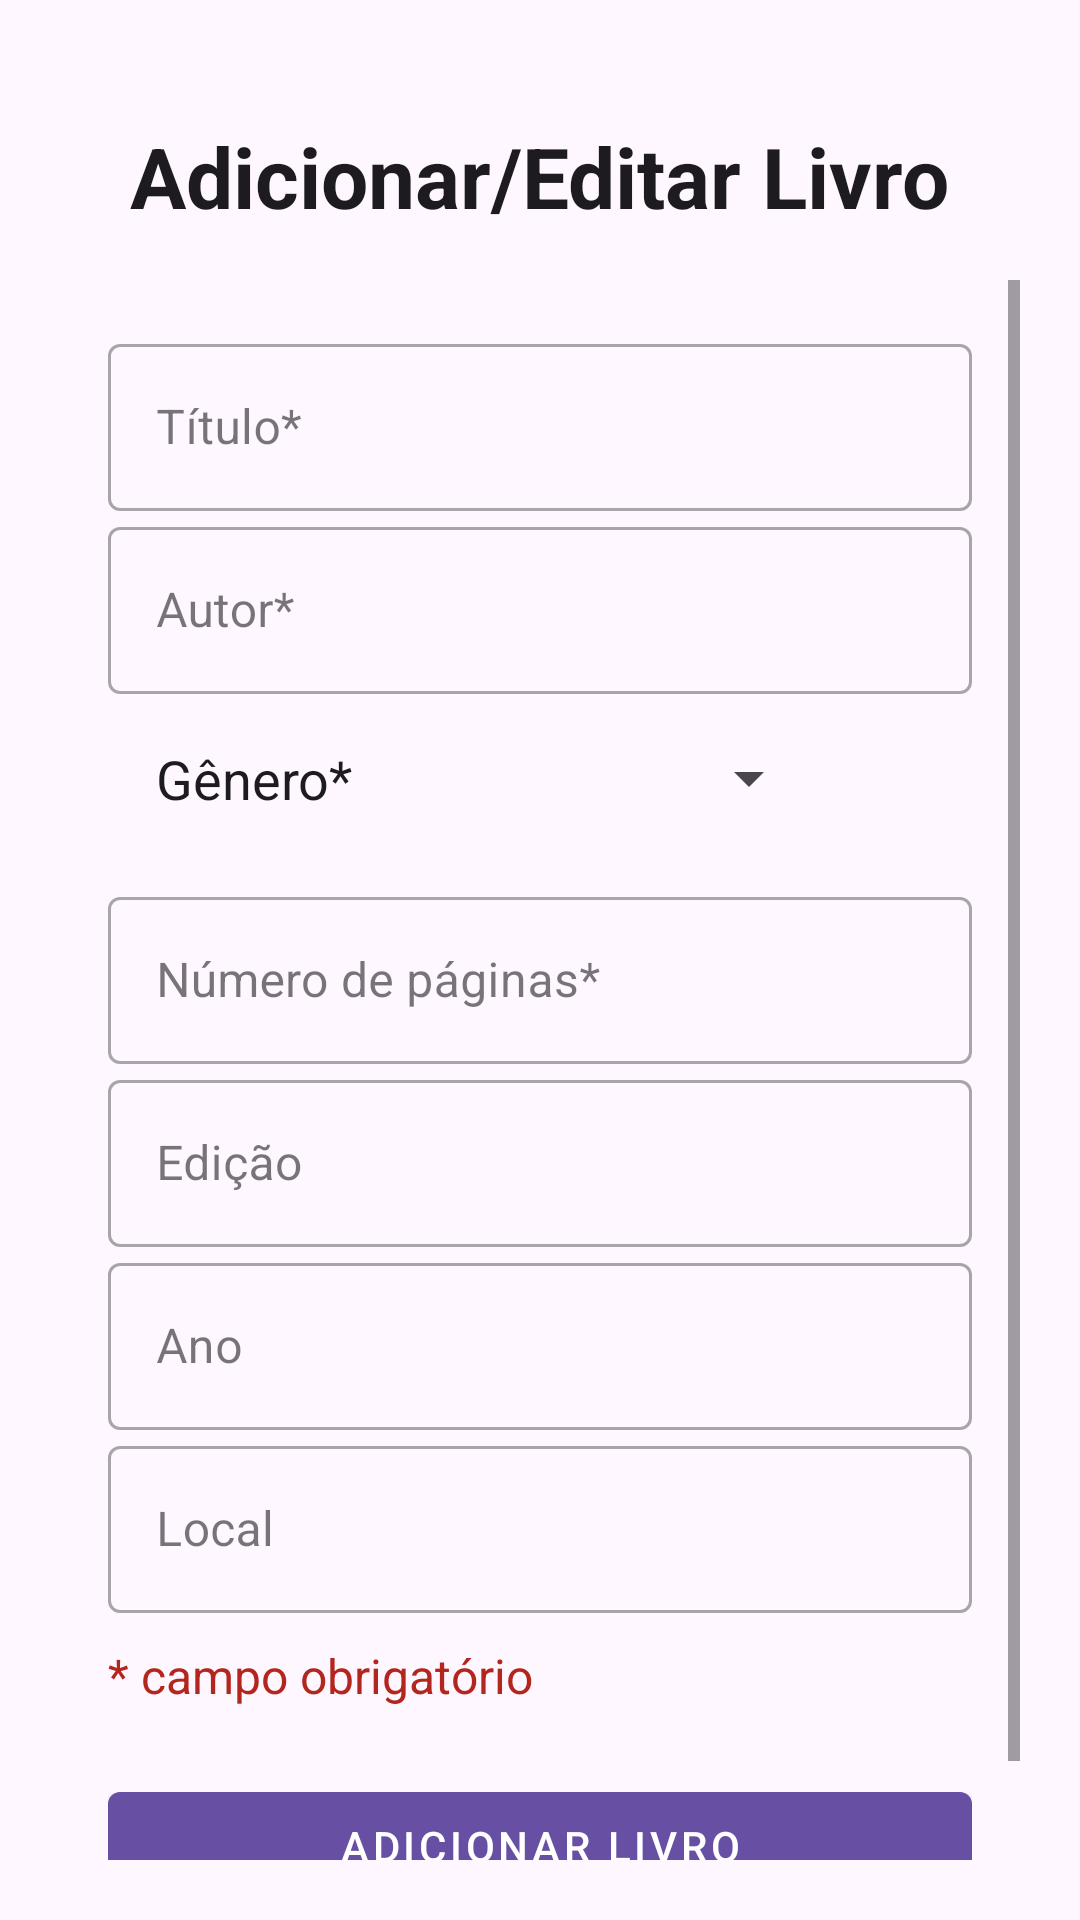

The Android layout XML behind this screen, and the referenced resources:
<!-- AndroidManifest.xml: application theme Theme.GestãoDeLivrosLidos -->
<!-- res/layout/fragment_adicionar.xml -->
<?xml version="1.0" encoding="utf-8"?>
<FrameLayout xmlns:android="http://schemas.android.com/apk/res/android"
    xmlns:tools="http://schemas.android.com/tools"
    android:layout_width="match_parent"
    android:layout_height="match_parent"
    android:padding="20dp"
    tools:context=".AdicionarFragment">

    
    <LinearLayout
        android:layout_width="match_parent"
        android:layout_height="match_parent"
        android:orientation="vertical">

        <TextView
            android:id="@+id/textDashboard2"
            android:layout_width="wrap_content"
            android:layout_height="wrap_content"
            android:layout_gravity="center_horizontal"
            android:text="Adicionar/Editar Livro"
            android:textSize="28sp"
            android:textStyle="bold"
            android:paddingTop="20dp"
            android:paddingBottom="16dp"
            android:textColor="?attr/colorOnBackground"/>

        
        <ScrollView
            android:layout_width="match_parent"
            android:layout_height="0dp"
            android:layout_weight="1">

            
            <LinearLayout
                android:layout_width="match_parent"
                android:layout_height="wrap_content"
                android:orientation="vertical"
                android:padding="16dp">

                
                <com.google.android.material.textfield.TextInputLayout
                    style="@style/Widget.MaterialComponents.TextInputLayout.OutlinedBox"
                    android:layout_width="match_parent"
                    android:layout_height="wrap_content"
                    android:hint="Título*">

                    <EditText
                        android:id="@+id/editTextTitulo"
                        android:layout_width="match_parent"
                        android:layout_height="wrap_content"
                        android:inputType="text"/>

                </com.google.android.material.textfield.TextInputLayout>

                
                <com.google.android.material.textfield.TextInputLayout
                    style="@style/Widget.MaterialComponents.TextInputLayout.OutlinedBox"
                    android:layout_width="match_parent"
                    android:layout_height="wrap_content"
                    android:hint="Autor*">

                    <EditText
                        android:id="@+id/editTextAutor"
                        android:layout_width="match_parent"
                        android:layout_height="wrap_content"
                        android:inputType="text"/>

                </com.google.android.material.textfield.TextInputLayout>

                <LinearLayout
                    android:layout_width="wrap_content"
                    android:layout_marginTop="10dp"
                    android:padding="6dp"
                    android:layout_height="wrap_content">

                    <TextView
                        android:id="@+id/ge"
                        android:layout_width="wrap_content"
                        android:layout_height="wrap_content"
                        android:paddingStart="10dp"
                        android:paddingEnd="100dp"
                        android:layout_gravity="center_horizontal"
                        android:text="Gênero*"
                        android:textSize="18sp"
                        android:paddingBottom="16dp"
                        android:textColor="?attr/colorOnBackground"/>

                    
                    <com.google.android.material.textfield.TextInputLayout
                        style="@style/Widget.MaterialComponents.TextInputLayout.OutlinedBox"
                        android:layout_width="match_parent"
                        android:layout_height="wrap_content"
                        android:hint="Gênero">

                        <Spinner
                            android:id="@+id/spinnerGenero"
                            android:layout_width="match_parent"
                            android:layout_height="wrap_content"/>

                    </com.google.android.material.textfield.TextInputLayout>

                </LinearLayout>

                
                <com.google.android.material.textfield.TextInputLayout
                    style="@style/Widget.MaterialComponents.TextInputLayout.OutlinedBox"
                    android:layout_width="match_parent"
                    android:layout_height="wrap_content"
                    android:hint="Número de páginas*">

                    <EditText
                        android:id="@+id/editTextNumeroPaginas"
                        android:layout_width="match_parent"
                        android:layout_height="wrap_content"
                        android:inputType="number"/>

                </com.google.android.material.textfield.TextInputLayout>

                
                <com.google.android.material.textfield.TextInputLayout
                    style="@style/Widget.MaterialComponents.TextInputLayout.OutlinedBox"
                    android:layout_width="match_parent"
                    android:layout_height="wrap_content"
                    android:hint="Edição">

                    <EditText
                        android:id="@+id/editTextEdicao"
                        android:layout_width="match_parent"
                        android:inputType="number"
                        android:layout_height="wrap_content"/>

                </com.google.android.material.textfield.TextInputLayout>

                
                <com.google.android.material.textfield.TextInputLayout
                    style="@style/Widget.MaterialComponents.TextInputLayout.OutlinedBox"
                    android:layout_width="match_parent"
                    android:layout_height="wrap_content"
                    android:hint="Ano">

                    <EditText
                        android:id="@+id/editTextAno"
                        android:layout_width="match_parent"
                        android:layout_height="wrap_content"
                        android:inputType="number"/>

                </com.google.android.material.textfield.TextInputLayout>

                
                <com.google.android.material.textfield.TextInputLayout
                    style="@style/Widget.MaterialComponents.TextInputLayout.OutlinedBox"
                    android:layout_width="match_parent"
                    android:layout_height="wrap_content"
                    android:hint="Local">

                    <EditText
                        android:id="@+id/editTextLocal"
                        android:layout_width="match_parent"
                        android:layout_height="wrap_content"/>

                </com.google.android.material.textfield.TextInputLayout>

                <TextView
                    android:id="@+id/textDashboa"
                    android:layout_width="match_parent"
                    android:layout_height="wrap_content"
                    android:layout_gravity="center_horizontal"
                    android:textColor="?attr/colorError"
                    android:text="* campo obrigatório"
                    android:gravity="start"
                    android:textSize="16sp"
                    android:paddingTop="10dp"
                    android:paddingBottom="6dp"/>

                
                <com.google.android.material.button.MaterialButton
                    android:id="@+id/buttonAdicionar"
                    android:layout_width="match_parent"
                    android:layout_height="wrap_content"
                    android:text="Adicionar Livro"
                    android:layout_marginTop="16dp"
                    style="@style/Widget.MaterialComponents.Button"/>

            </LinearLayout>

        </ScrollView>

    </LinearLayout>

</FrameLayout>
<!-- resources referenced by this layout -->
<resources>
  <style name="Theme.GestãoDeLivrosLidos" parent="Base.Theme.GestãoDeLivrosLidos" />
  <style name="Base.Theme.GestãoDeLivrosLidos" parent="Theme.Material3.DayNight.NoActionBar">
          
          
      </style>
</resources>
